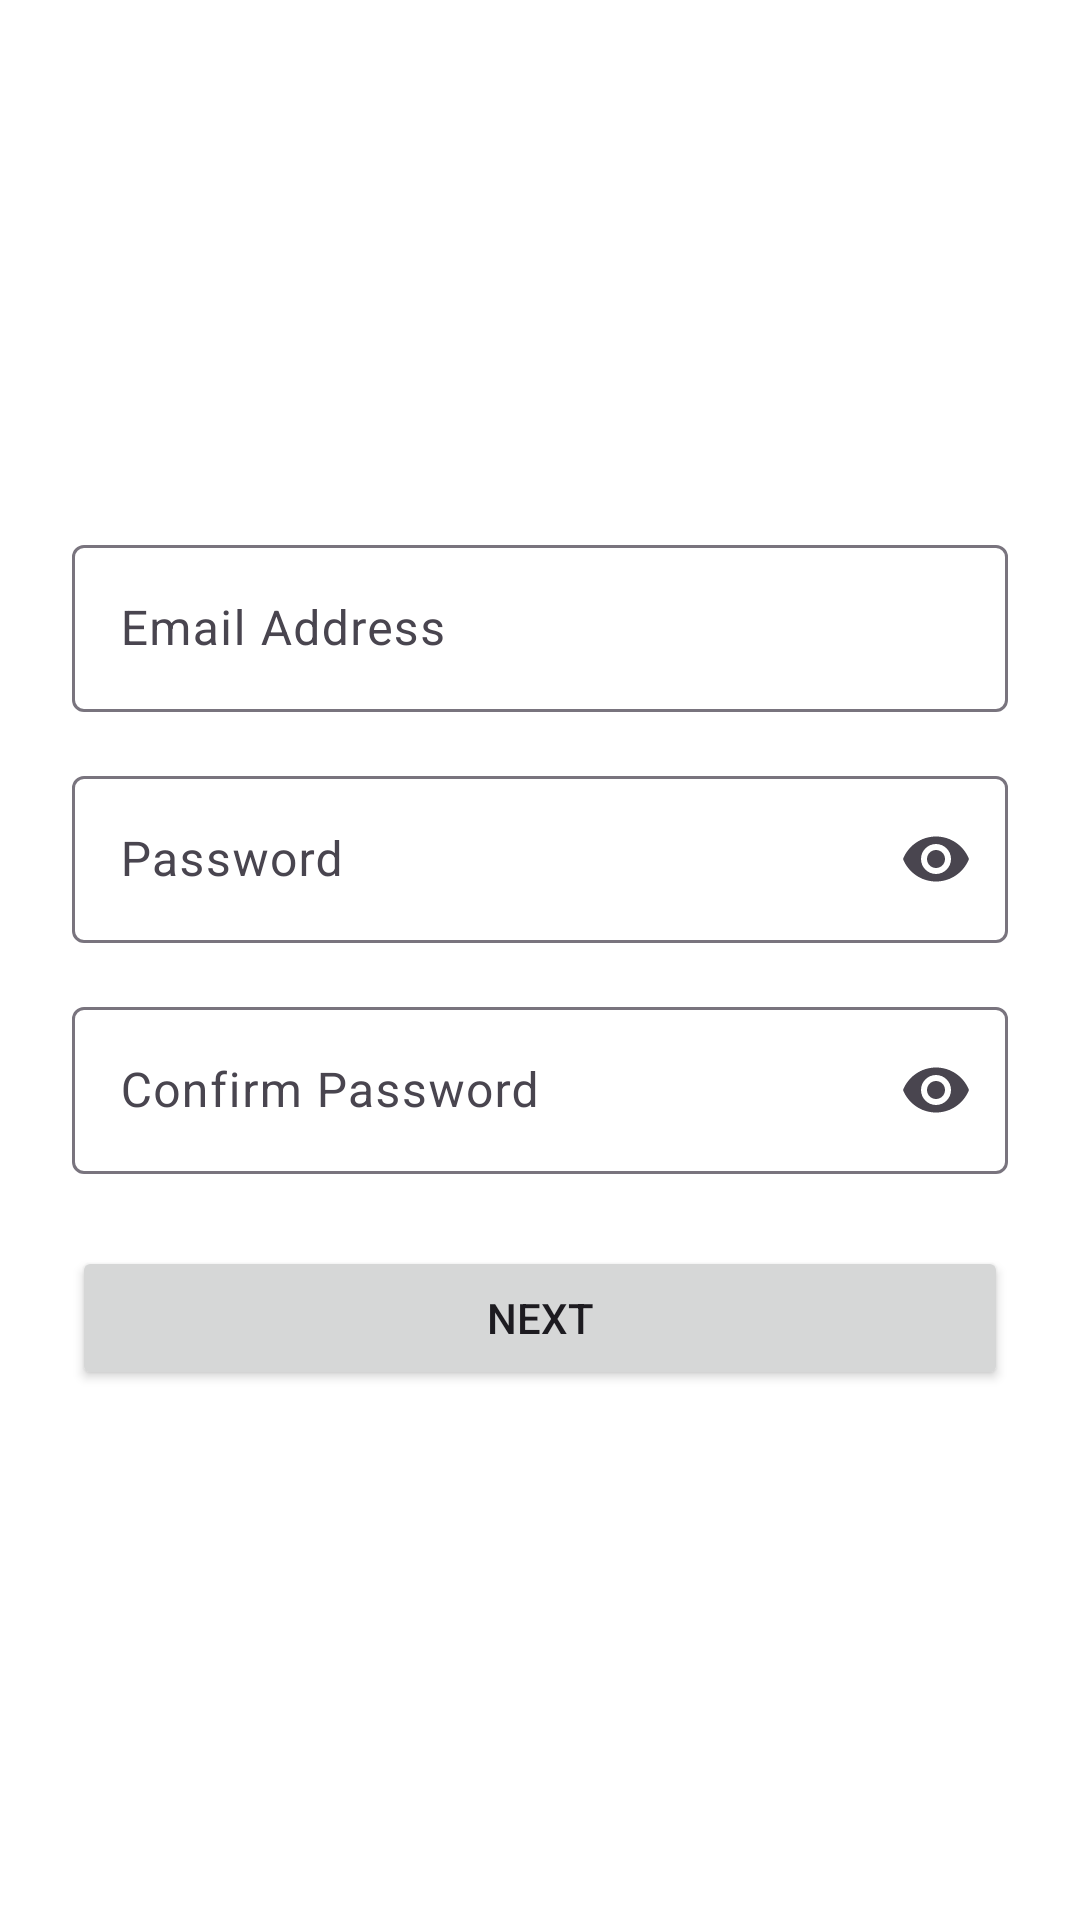

Produce the Android XML layout that renders to this screen, including the resource entries it uses.
<!-- AndroidManifest.xml: application theme Theme.HopDrop -->
<!-- res/layout/activity_credentials_entry.xml -->
<?xml version="1.0" encoding="utf-8"?>
<LinearLayout xmlns:android="http://schemas.android.com/apk/res/android"
    xmlns:app="http://schemas.android.com/apk/res-auto"
    android:layout_width="match_parent"
    android:layout_height="match_parent"
    android:padding="24dp"
    android:orientation="vertical"
    android:gravity="center"
    android:background="#FFFFFF">

    <com.google.android.material.textfield.TextInputLayout
        android:layout_width="match_parent"
        android:layout_height="wrap_content"
        android:hint="Email Address">

        <com.google.android.material.textfield.TextInputEditText
            android:id="@+id/emailInput"
            android:layout_width="match_parent"
            android:layout_height="wrap_content"
            android:inputType="textEmailAddress" />
    </com.google.android.material.textfield.TextInputLayout>

    <com.google.android.material.textfield.TextInputLayout
        android:layout_width="match_parent"
        android:layout_height="wrap_content"
        android:hint="Password"
        android:layout_marginTop="16dp"
        app:endIconMode="password_toggle">

        <com.google.android.material.textfield.TextInputEditText
            android:id="@+id/passwordInput"
            android:layout_width="match_parent"
            android:layout_height="wrap_content"
            android:inputType="textPassword" />
    </com.google.android.material.textfield.TextInputLayout>

    <com.google.android.material.textfield.TextInputLayout
        android:layout_width="match_parent"
        android:layout_height="wrap_content"
        android:hint="Confirm Password"
        android:layout_marginTop="16dp"
        app:endIconMode="password_toggle">

        <com.google.android.material.textfield.TextInputEditText
            android:id="@+id/confirmPasswordInput"
            android:layout_width="match_parent"
            android:layout_height="wrap_content"
            android:inputType="textPassword" />
    </com.google.android.material.textfield.TextInputLayout>

    <Button
        android:id="@+id/nextButton"
        android:layout_width="match_parent"
        android:layout_height="wrap_content"
        android:text="Next"
        android:layout_marginTop="24dp" />

</LinearLayout>
<!-- resources referenced by this layout -->
<resources>
  <style name="Theme.HopDrop" parent="Base.Theme.HopDrop" />
  <style name="Base.Theme.HopDrop" parent="Theme.Material3.DayNight.NoActionBar">
          
          
      </style>
</resources>
